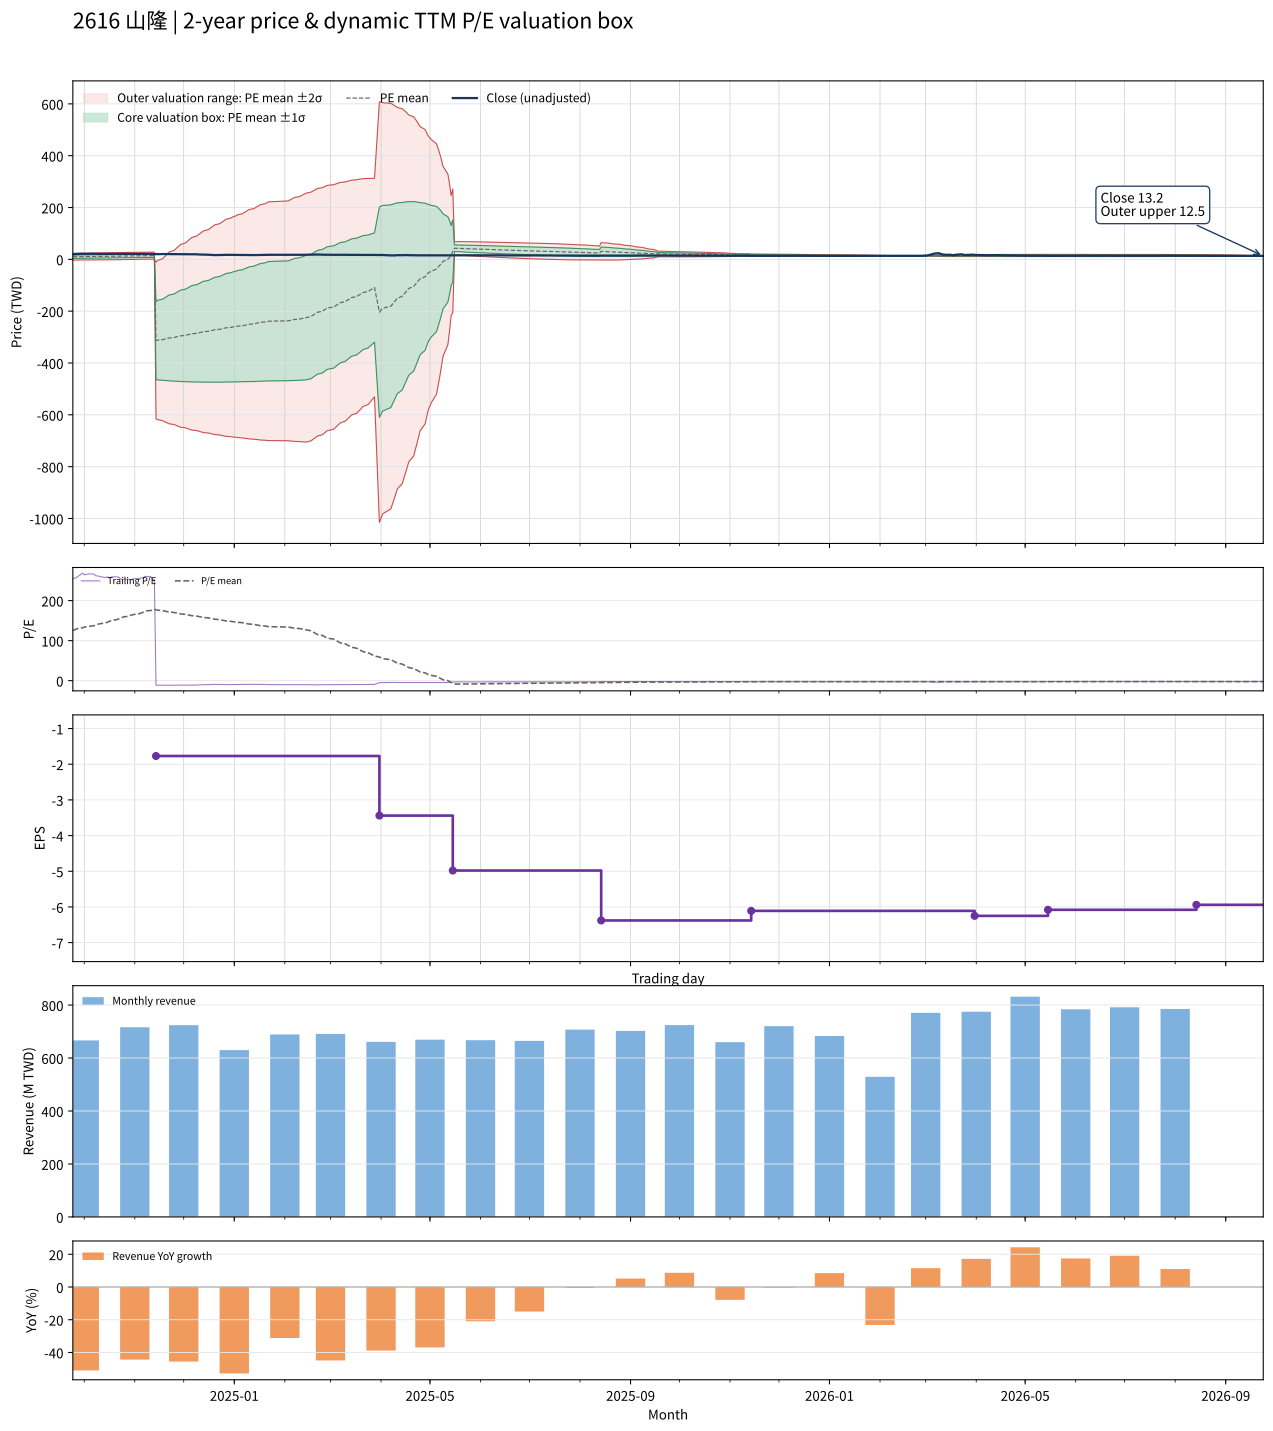

Values plotted in this chart, from the file beside it:
date, close, available_date, period_end, ttm_eps, pe, pe_mean, pe_std, price_m2, price_m1, price_mean, price_p1, price_p2, forward_eps, forward_pe, forward_pe_mean, forward_pe_std, forward_price_m2, forward_price_m1, forward_price_mean, forward_price_p1, forward_price_p2
2024-09-24, 20.3, 2024-08-14, 2024-06-30, 0.08, 253.8, 125.3, 79.04, -2.619, 3.704, 10.03, 16.35, 22.67, , , , , , , , , 
2024-09-25, 20.55, 2024-08-14, 2024-06-30, 0.08, 256.9, 127, 79.7, -2.591, 3.784, 10.16, 16.54, 22.91, , , , , , , , , 
2024-09-26, 20.55, 2024-08-14, 2024-06-30, 0.08, 256.9, 128.7, 80.31, -2.556, 3.868, 10.29, 16.72, 23.14, , , , , , , , , 
2024-09-27, 20.8, 2024-08-14, 2024-06-30, 0.08, 260, 130.4, 80.92, -2.52, 3.954, 10.43, 16.9, 23.38, , , , , , , , , 
2024-09-30, 21.5, 2024-08-14, 2024-06-30, 0.08, 268.8, 132.1, 81.62, -2.489, 4.04, 10.57, 17.1, 23.63, , , , , , , , , 
2024-10-01, 21.15, 2024-08-14, 2024-06-30, 0.08, 264.4, 133.9, 82.2, -2.445, 4.132, 10.71, 17.28, 23.86, , , , , , , , , 
2024-10-04, 21.35, 2024-08-14, 2024-06-30, 0.08, 266.9, 135.6, 82.78, -2.398, 4.225, 10.85, 17.47, 24.09, , , , , , , , , 
2024-10-07, 21.3, 2024-08-14, 2024-06-30, 0.08, 266.2, 137.3, 83.31, -2.343, 4.323, 10.99, 17.65, 24.32, , , , , , , , , 
2024-10-08, 20.95, 2024-08-14, 2024-06-30, 0.08, 261.9, 139.1, 83.75, -2.275, 4.425, 11.12, 17.82, 24.52, , , , , , , , , 
2024-10-09, 20.95, 2024-08-14, 2024-06-30, 0.08, 261.9, 140.8, 84.14, -2.202, 4.53, 11.26, 17.99, 24.72, , , , , , , , , 
2024-10-11, 20.8, 2024-08-14, 2024-06-30, 0.08, 260, 142.5, 84.48, -2.119, 4.639, 11.4, 18.16, 24.91, , , , , , , , , 
2024-10-14, 20.6, 2024-08-14, 2024-06-30, 0.08, 257.5, 144.2, 84.74, -2.027, 4.753, 11.53, 18.31, 25.09, , , , , , , , , 
2024-10-15, 20.75, 2024-08-14, 2024-06-30, 0.08, 259.4, 145.8, 85, -1.932, 4.868, 11.67, 18.47, 25.27, , , , , , , , , 
2024-10-16, 20.55, 2024-08-14, 2024-06-30, 0.08, 256.9, 147.5, 85.19, -1.828, 4.987, 11.8, 18.62, 25.43, , , , , , , , , 
2024-10-17, 20.65, 2024-08-14, 2024-06-30, 0.08, 258.1, 149.2, 85.36, -1.721, 5.108, 11.94, 18.77, 25.59, , , , , , , , , 
2024-10-18, 20.75, 2024-08-14, 2024-06-30, 0.08, 259.4, 150.9, 85.52, -1.61, 5.231, 12.07, 18.91, 25.75, , , , , , , , , 
2024-10-21, 20.75, 2024-08-14, 2024-06-30, 0.08, 259.4, 152.6, 85.64, -1.494, 5.357, 12.21, 19.06, 25.91, , , , , , , , , 
2024-10-22, 20.7, 2024-08-14, 2024-06-30, 0.08, 258.8, 154.3, 85.71, -1.371, 5.486, 12.34, 19.2, 26.06, , , , , , , , , 
2024-10-23, 20.45, 2024-08-14, 2024-06-30, 0.08, 255.6, 155.9, 85.73, -1.24, 5.618, 12.48, 19.33, 26.19, , , , , , , , , 
2024-10-24, 20.2, 2024-08-14, 2024-06-30, 0.08, 252.5, 157.6, 85.68, -1.102, 5.752, 12.61, 19.46, 26.32, , , , , , , , , 
2024-10-25, 20.3, 2024-08-14, 2024-06-30, 0.08, 253.8, 159.2, 85.62, -0.9607, 5.889, 12.74, 19.59, 26.44, , , , , , , , , 
2024-10-28, 20.3, 2024-08-14, 2024-06-30, 0.08, 253.8, 160.9, 85.52, -0.8131, 6.028, 12.87, 19.71, 26.55, , , , , , , , , 
2024-10-29, 20.2, 2024-08-14, 2024-06-30, 0.08, 252.5, 162.5, 85.38, -0.6594, 6.171, 13, 19.83, 26.66, , , , , , , , , 
2024-10-30, 20.2, 2024-08-14, 2024-06-30, 0.08, 252.5, 164.1, 85.2, -0.5012, 6.315, 13.13, 19.95, 26.76, , , , , , , , , 
2024-11-01, 20.4, 2024-08-14, 2024-06-30, 0.08, 255, 165.8, 85.02, -0.3396, 6.462, 13.26, 20.07, 26.87, , , , , , , , , 
2024-11-04, 20.4, 2024-08-14, 2024-06-30, 0.08, 255, 167.5, 84.81, -0.1724, 6.612, 13.4, 20.18, 26.97, , , , , , , , , 
2024-11-05, 20.55, 2024-08-14, 2024-06-30, 0.08, 256.9, 169.1, 84.57, -0.001058, 6.765, 13.53, 20.3, 27.06, , , , , , , , , 
2024-11-06, 20.5, 2024-08-14, 2024-06-30, 0.08, 256.2, 170.8, 84.3, 0.1762, 6.92, 13.66, 20.41, 27.15, , , , , , , , , 
2024-11-07, 20.8, 2024-08-14, 2024-06-30, 0.08, 260, 172.5, 84.02, 0.3566, 7.078, 13.8, 20.52, 27.24, , , , , , , , , 
2024-11-08, 20.85, 2024-08-14, 2024-06-30, 0.08, 260.6, 174.2, 83.71, 0.542, 7.239, 13.94, 20.63, 27.33, , , , , , , , , 
2024-11-11, 20.75, 2024-08-14, 2024-06-30, 0.08, 259.4, 175.5, 83.82, 0.6295, 7.335, 14.04, 20.75, 27.45, , , , , , , , , 
2024-11-12, 20.15, 2024-08-14, 2024-06-30, 0.08, 251.9, 176.7, 83.84, 0.7247, 7.432, 14.14, 20.85, 27.55, , , , , , , , , 
2024-11-13, 20.2, 2024-08-14, 2024-06-30, 0.08, 252.5, 178, 83.85, 0.8226, 7.53, 14.24, 20.95, 27.65, , , , , , , , , 
2024-11-14, 20.05, 2024-11-14, 2024-09-30, -1.77, -11.33, 177, 85.35, -11.2, -162.3, -313.3, -464.4, -615.5, , , , , , , , , 
2024-11-15, 20.15, 2024-11-14, 2024-09-30, -1.77, -11.38, 176.1, 86.81, -4.343, -158, -311.6, -465.3, -618.9, , , , , , , , , 
2024-11-18, 20.2, 2024-11-14, 2024-09-30, -1.77, -11.41, 175.1, 88.23, 2.38, -153.8, -310, -466.1, -622.3, , , , , , , , , 
2024-11-19, 20.25, 2024-11-14, 2024-09-30, -1.77, -11.44, 174.2, 89.61, 8.938, -149.7, -308.3, -466.9, -625.5, , , , , , , , , 
2024-11-20, 20.2, 2024-11-14, 2024-09-30, -1.77, -11.41, 173.2, 90.96, 15.35, -145.6, -306.6, -467.6, -628.6, , , , , , , , , 
2024-11-21, 20.2, 2024-11-14, 2024-09-30, -1.77, -11.41, 172.3, 92.27, 21.64, -141.7, -305, -468.3, -631.6, , , , , , , , , 
2024-11-22, 20.25, 2024-11-14, 2024-09-30, -1.77, -11.44, 171.4, 93.55, 27.8, -137.8, -303.4, -469, -634.5, , , , , , , , , 
2024-11-25, 20.2, 2024-11-14, 2024-09-30, -1.77, -11.41, 170.5, 94.81, 33.88, -133.9, -301.7, -469.5, -637.4, , , , , , , , , 
2024-11-26, 20.15, 2024-11-14, 2024-09-30, -1.77, -11.38, 169.6, 96.03, 39.84, -130.1, -300.1, -470.1, -640.1, , , , , , , , , 
2024-11-27, 20, 2024-11-14, 2024-09-30, -1.77, -11.3, 168.6, 97.23, 45.72, -126.4, -298.5, -470.6, -642.7, , , , , , , , , 
2024-11-28, 20, 2024-11-14, 2024-09-30, -1.77, -11.3, 167.7, 98.41, 51.51, -122.7, -296.9, -471, -645.2, , , , , , , , , 
2024-11-29, 20.05, 2024-11-14, 2024-09-30, -1.77, -11.33, 166.8, 99.57, 57.24, -119, -295.2, -471.5, -647.7, , , , , , , , , 
2024-12-02, 20, 2024-11-14, 2024-09-30, -1.77, -11.3, 165.9, 100.7, 62.87, -115.4, -293.6, -471.8, -650.1, , , , , , , , , 
2024-12-03, 19.9, 2024-11-14, 2024-09-30, -1.77, -11.24, 165, 101.8, 68.42, -111.8, -292, -472.2, -652.4, , , , , , , , , 
2024-12-04, 19.95, 2024-11-14, 2024-09-30, -1.77, -11.27, 164, 102.9, 73.91, -108.2, -290.4, -472.5, -654.6, , , , , , , , , 
2024-12-05, 19.85, 2024-11-14, 2024-09-30, -1.77, -11.21, 163.1, 104, 79.31, -104.7, -288.7, -472.8, -656.8, , , , , , , , , 
2024-12-06, 19.85, 2024-11-14, 2024-09-30, -1.77, -11.21, 162.2, 105, 84.64, -101.2, -287.1, -473, -658.9, , , , , , , , , 
2024-12-09, 19.4, 2024-11-14, 2024-09-30, -1.77, -10.96, 161.3, 106, 89.83, -97.86, -285.5, -473.2, -660.9, , , , , , , , , 
2024-12-10, 18.9, 2024-11-14, 2024-09-30, -1.77, -10.68, 160.4, 107, 94.89, -94.55, -284, -473.4, -662.9, , , , , , , , , 
2024-12-11, 18.55, 2024-11-14, 2024-09-30, -1.77, -10.48, 159.6, 108, 99.81, -91.33, -282.5, -473.6, -664.7, , , , , , , , , 
2024-12-12, 18.5, 2024-11-14, 2024-09-30, -1.77, -10.45, 158.7, 108.9, 104.7, -88.11, -280.9, -473.7, -666.6, , , , , , , , , 
2024-12-13, 18, 2024-11-14, 2024-09-30, -1.77, -10.17, 157.8, 109.9, 109.5, -84.92, -279.4, -473.9, -668.3, , , , , , , , , 
2024-12-16, 17.8, 2024-11-14, 2024-09-30, -1.77, -10.06, 157, 110.8, 114.3, -81.77, -277.9, -473.9, -670, , , , , , , , , 
2024-12-17, 17.4, 2024-11-14, 2024-09-30, -1.77, -9.831, 156.1, 111.7, 119.1, -78.61, -276.3, -474, -671.7, , , , , , , , , 
2024-12-18, 17, 2024-11-14, 2024-09-30, -1.77, -9.605, 155.2, 112.6, 123.8, -75.5, -274.8, -474, -673.3, , , , , , , , , 
2024-12-19, 16.85, 2024-11-14, 2024-09-30, -1.77, -9.52, 154.4, 113.4, 128.4, -72.4, -273.2, -474, -674.8, , , , , , , , , 
2024-12-20, 16.35, 2024-11-14, 2024-09-30, -1.77, -9.237, 153.5, 114.3, 132.9, -69.37, -271.7, -474, -676.3, , , , , , , , , 
... 427 more rows
